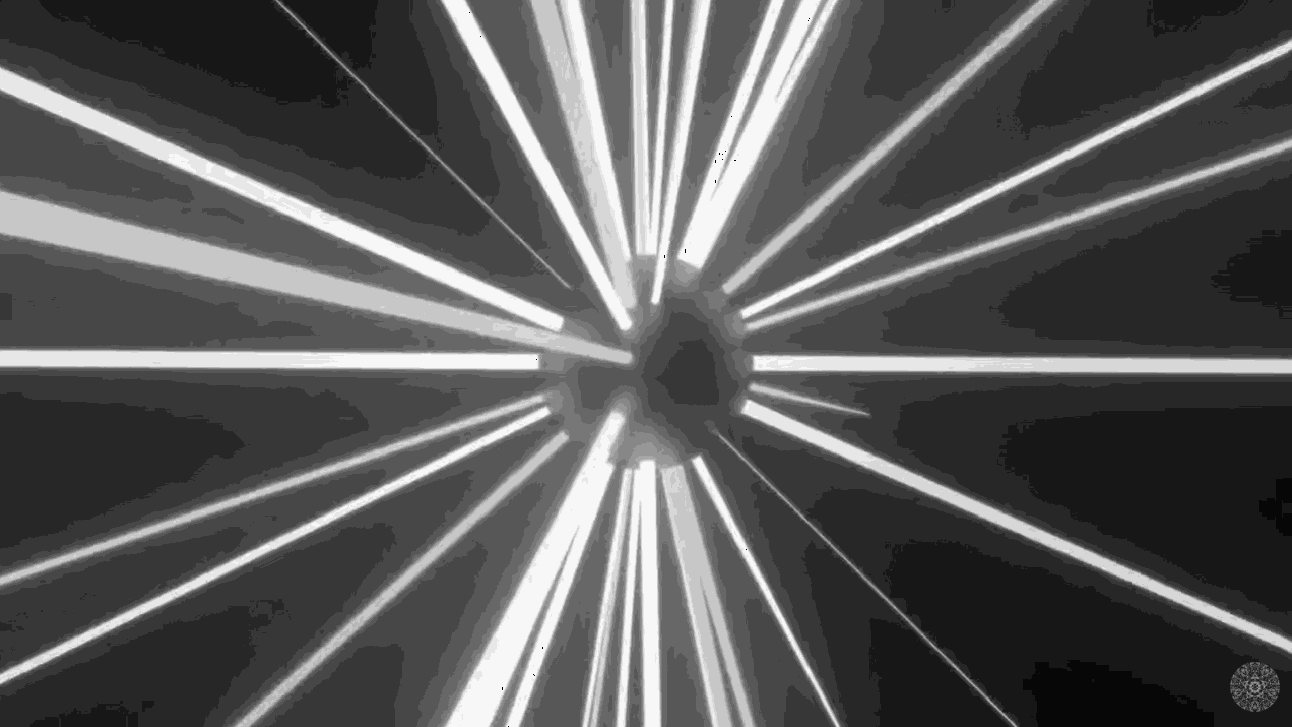

The table this chart was drawn from, first rows:
23, 23, 39, 39, 39, 39, 39, 39, 39, 39, 39, 39, 39, 39, 39, 39, 39, 39, 39, 39, 39, 39, 39, 39
23, 39, 39, 39, 39, 39, 39, 39, 39, 39, 39, 39, 39, 39, 39, 39, 39, 39, 39, 39, 39, 39, 39, 39
39, 39, 39, 39, 39, 39, 39, 39, 39, 39, 39, 39, 39, 39, 39, 39, 39, 39, 39, 39, 39, 39, 39, 39
39, 39, 39, 39, 39, 39, 39, 39, 39, 39, 39, 39, 39, 39, 39, 39, 39, 39, 39, 39, 39, 39, 39, 39
39, 39, 39, 39, 39, 39, 39, 39, 39, 39, 39, 39, 39, 39, 39, 39, 39, 39, 39, 39, 39, 39, 39, 39
39, 39, 39, 39, 39, 39, 39, 39, 39, 39, 39, 39, 39, 39, 39, 39, 39, 39, 39, 39, 39, 39, 39, 39
39, 39, 39, 39, 39, 39, 39, 39, 39, 39, 39, 39, 39, 39, 39, 39, 39, 39, 39, 39, 39, 39, 39, 39
39, 39, 39, 39, 39, 39, 39, 39, 39, 39, 39, 39, 39, 39, 39, 39, 39, 39, 39, 39, 39, 39, 39, 39
39, 39, 39, 39, 39, 39, 39, 39, 39, 39, 39, 39, 39, 39, 39, 39, 39, 39, 39, 39, 39, 39, 39, 39
39, 39, 39, 39, 39, 39, 39, 39, 39, 39, 39, 39, 39, 39, 39, 39, 39, 39, 39, 39, 39, 39, 39, 39
39, 39, 39, 39, 39, 39, 39, 39, 39, 39, 39, 39, 39, 39, 39, 39, 39, 39, 39, 39, 39, 39, 39, 39
39, 39, 39, 39, 39, 39, 39, 39, 39, 39, 39, 39, 39, 39, 39, 39, 39, 39, 39, 39, 39, 39, 39, 39
39, 39, 39, 39, 39, 39, 39, 39, 39, 39, 39, 39, 39, 39, 39, 39, 39, 39, 39, 39, 39, 39, 39, 39
39, 39, 39, 39, 39, 39, 39, 39, 39, 39, 39, 39, 39, 39, 39, 39, 39, 39, 39, 39, 39, 39, 39, 39
39, 39, 39, 39, 39, 39, 39, 39, 39, 39, 39, 39, 39, 39, 39, 39, 39, 39, 39, 39, 39, 39, 39, 39
39, 39, 39, 39, 39, 39, 39, 39, 39, 39, 39, 39, 39, 39, 39, 39, 39, 39, 39, 39, 39, 39, 39, 39
39, 39, 39, 39, 39, 39, 39, 39, 39, 39, 39, 39, 39, 39, 39, 39, 39, 39, 39, 39, 39, 39, 39, 39
39, 39, 39, 39, 39, 39, 39, 39, 39, 39, 39, 39, 39, 39, 39, 39, 39, 39, 39, 39, 39, 39, 39, 39
39, 39, 39, 39, 39, 39, 39, 39, 39, 39, 39, 39, 39, 39, 39, 39, 39, 39, 39, 39, 39, 39, 39, 39
39, 39, 39, 39, 39, 39, 39, 39, 39, 39, 39, 39, 39, 39, 39, 39, 39, 39, 39, 39, 39, 39, 39, 39
39, 39, 39, 39, 39, 39, 39, 39, 39, 39, 39, 39, 39, 39, 39, 39, 39, 39, 39, 39, 39, 39, 39, 39
39, 39, 39, 39, 39, 39, 39, 39, 39, 39, 39, 39, 39, 39, 39, 39, 39, 39, 39, 39, 39, 39, 39, 39
39, 39, 39, 39, 39, 39, 39, 39, 39, 39, 39, 39, 39, 39, 39, 39, 39, 39, 39, 39, 39, 39, 39, 39
39, 39, 39, 39, 39, 39, 39, 39, 39, 39, 39, 39, 39, 39, 39, 39, 39, 39, 39, 39, 39, 39, 39, 39
39, 39, 39, 39, 39, 39, 39, 39, 39, 39, 39, 39, 39, 39, 39, 39, 39, 39, 39, 39, 39, 39, 39, 39
39, 39, 39, 39, 39, 39, 39, 39, 39, 39, 39, 39, 39, 39, 39, 39, 39, 39, 39, 39, 39, 39, 39, 39
39, 39, 39, 39, 39, 39, 39, 39, 39, 39, 39, 39, 39, 39, 39, 39, 39, 39, 39, 39, 39, 39, 39, 39
39, 39, 39, 39, 39, 39, 39, 39, 39, 39, 39, 39, 39, 39, 39, 39, 39, 39, 39, 39, 39, 39, 39, 39
39, 39, 39, 39, 39, 39, 39, 39, 39, 39, 39, 39, 39, 39, 39, 39, 39, 39, 39, 39, 39, 39, 39, 39
39, 39, 39, 39, 39, 39, 39, 39, 39, 39, 39, 39, 39, 39, 39, 39, 39, 39, 39, 39, 39, 39, 39, 39
39, 39, 39, 39, 39, 39, 39, 39, 39, 39, 39, 39, 39, 39, 39, 39, 39, 39, 39, 39, 39, 39, 39, 39
39, 39, 39, 39, 39, 39, 39, 39, 39, 39, 39, 39, 39, 39, 39, 39, 39, 39, 39, 39, 39, 39, 39, 39
39, 39, 39, 39, 39, 39, 39, 39, 39, 39, 39, 39, 39, 39, 39, 39, 39, 39, 39, 39, 39, 39, 39, 39
39, 39, 39, 39, 39, 39, 39, 39, 39, 39, 39, 39, 39, 39, 39, 39, 39, 39, 39, 39, 39, 39, 39, 39
39, 39, 39, 39, 39, 39, 39, 39, 39, 39, 39, 39, 39, 39, 39, 39, 39, 39, 39, 39, 39, 39, 39, 39
39, 39, 39, 39, 39, 39, 39, 39, 39, 39, 39, 39, 39, 39, 39, 39, 39, 39, 39, 39, 39, 39, 39, 39
39, 39, 39, 39, 39, 39, 39, 39, 39, 39, 39, 39, 39, 39, 39, 39, 39, 39, 39, 39, 39, 39, 39, 39
39, 39, 39, 39, 39, 39, 39, 39, 39, 39, 39, 39, 39, 39, 39, 39, 39, 39, 39, 39, 39, 39, 39, 39
39, 39, 39, 39, 39, 39, 39, 39, 39, 39, 39, 39, 39, 39, 39, 39, 39, 39, 39, 39, 39, 39, 39, 39
55, 55, 55, 55, 55, 55, 55, 55, 55, 39, 39, 39, 39, 39, 39, 39, 39, 39, 39, 39, 39, 39, 39, 39
55, 55, 55, 55, 55, 55, 55, 55, 55, 39, 39, 39, 39, 39, 39, 39, 39, 39, 39, 39, 39, 39, 39, 39
55, 55, 55, 55, 55, 55, 55, 55, 55, 39, 39, 39, 39, 39, 39, 39, 39, 39, 39, 39, 39, 39, 39, 39
55, 55, 55, 55, 55, 55, 55, 55, 55, 39, 39, 39, 39, 39, 39, 39, 39, 39, 39, 39, 39, 39, 39, 39
55, 55, 55, 55, 55, 55, 55, 55, 55, 55, 55, 55, 55, 55, 55, 55, 39, 39, 39, 39, 39, 39, 39, 39
55, 55, 55, 55, 55, 55, 55, 55, 55, 55, 55, 55, 55, 55, 55, 55, 39, 39, 39, 39, 39, 39, 39, 39
55, 55, 55, 55, 55, 55, 55, 55, 55, 55, 55, 55, 55, 55, 55, 55, 55, 55, 39, 39, 39, 39, 39, 39
55, 55, 55, 55, 55, 55, 55, 55, 55, 55, 55, 55, 55, 55, 55, 55, 55, 55, 55, 55, 55, 55, 55, 55
55, 55, 55, 55, 55, 55, 55, 55, 55, 55, 55, 55, 55, 55, 55, 55, 55, 55, 55, 55, 55, 55, 55, 55
55, 55, 55, 55, 55, 55, 55, 55, 55, 55, 55, 55, 55, 55, 55, 55, 55, 55, 55, 55, 55, 55, 55, 55
55, 55, 55, 55, 55, 55, 55, 55, 55, 55, 55, 55, 55, 55, 55, 55, 55, 55, 55, 55, 55, 55, 55, 55
55, 55, 55, 55, 55, 55, 55, 55, 55, 55, 55, 55, 55, 55, 55, 55, 55, 55, 55, 55, 55, 55, 55, 55
55, 55, 55, 55, 55, 55, 55, 55, 55, 55, 55, 55, 55, 55, 55, 55, 55, 55, 55, 55, 55, 55, 55, 55
55, 55, 55, 55, 55, 55, 55, 55, 55, 55, 55, 55, 55, 55, 55, 55, 55, 55, 55, 55, 55, 55, 55, 55
55, 55, 55, 55, 55, 55, 55, 55, 55, 55, 55, 55, 55, 55, 55, 55, 55, 55, 55, 55, 55, 55, 55, 55
55, 55, 55, 55, 55, 55, 55, 55, 55, 55, 55, 55, 55, 55, 55, 55, 55, 55, 55, 55, 55, 55, 55, 55
55, 55, 55, 55, 55, 55, 55, 55, 55, 55, 55, 55, 55, 55, 55, 55, 55, 55, 55, 55, 55, 55, 55, 55
55, 55, 55, 55, 55, 55, 55, 55, 55, 55, 55, 55, 55, 55, 55, 55, 55, 55, 55, 55, 55, 55, 55, 55
55, 55, 55, 55, 55, 55, 55, 55, 55, 55, 55, 55, 55, 55, 55, 55, 55, 55, 55, 55, 55, 55, 55, 55
55, 55, 55, 55, 55, 55, 55, 55, 55, 55, 55, 55, 55, 55, 55, 55, 55, 55, 55, 55, 55, 55, 55, 55
71, 71, 71, 71, 71, 71, 71, 55, 55, 55, 55, 55, 55, 55, 55, 55, 55, 55, 55, 55, 55, 55, 55, 55
71, 71, 71, 71, 71, 71, 71, 55, 55, 55, 55, 55, 55, 55, 55, 55, 55, 55, 55, 55, 55, 55, 55, 55
... 666 more rows
